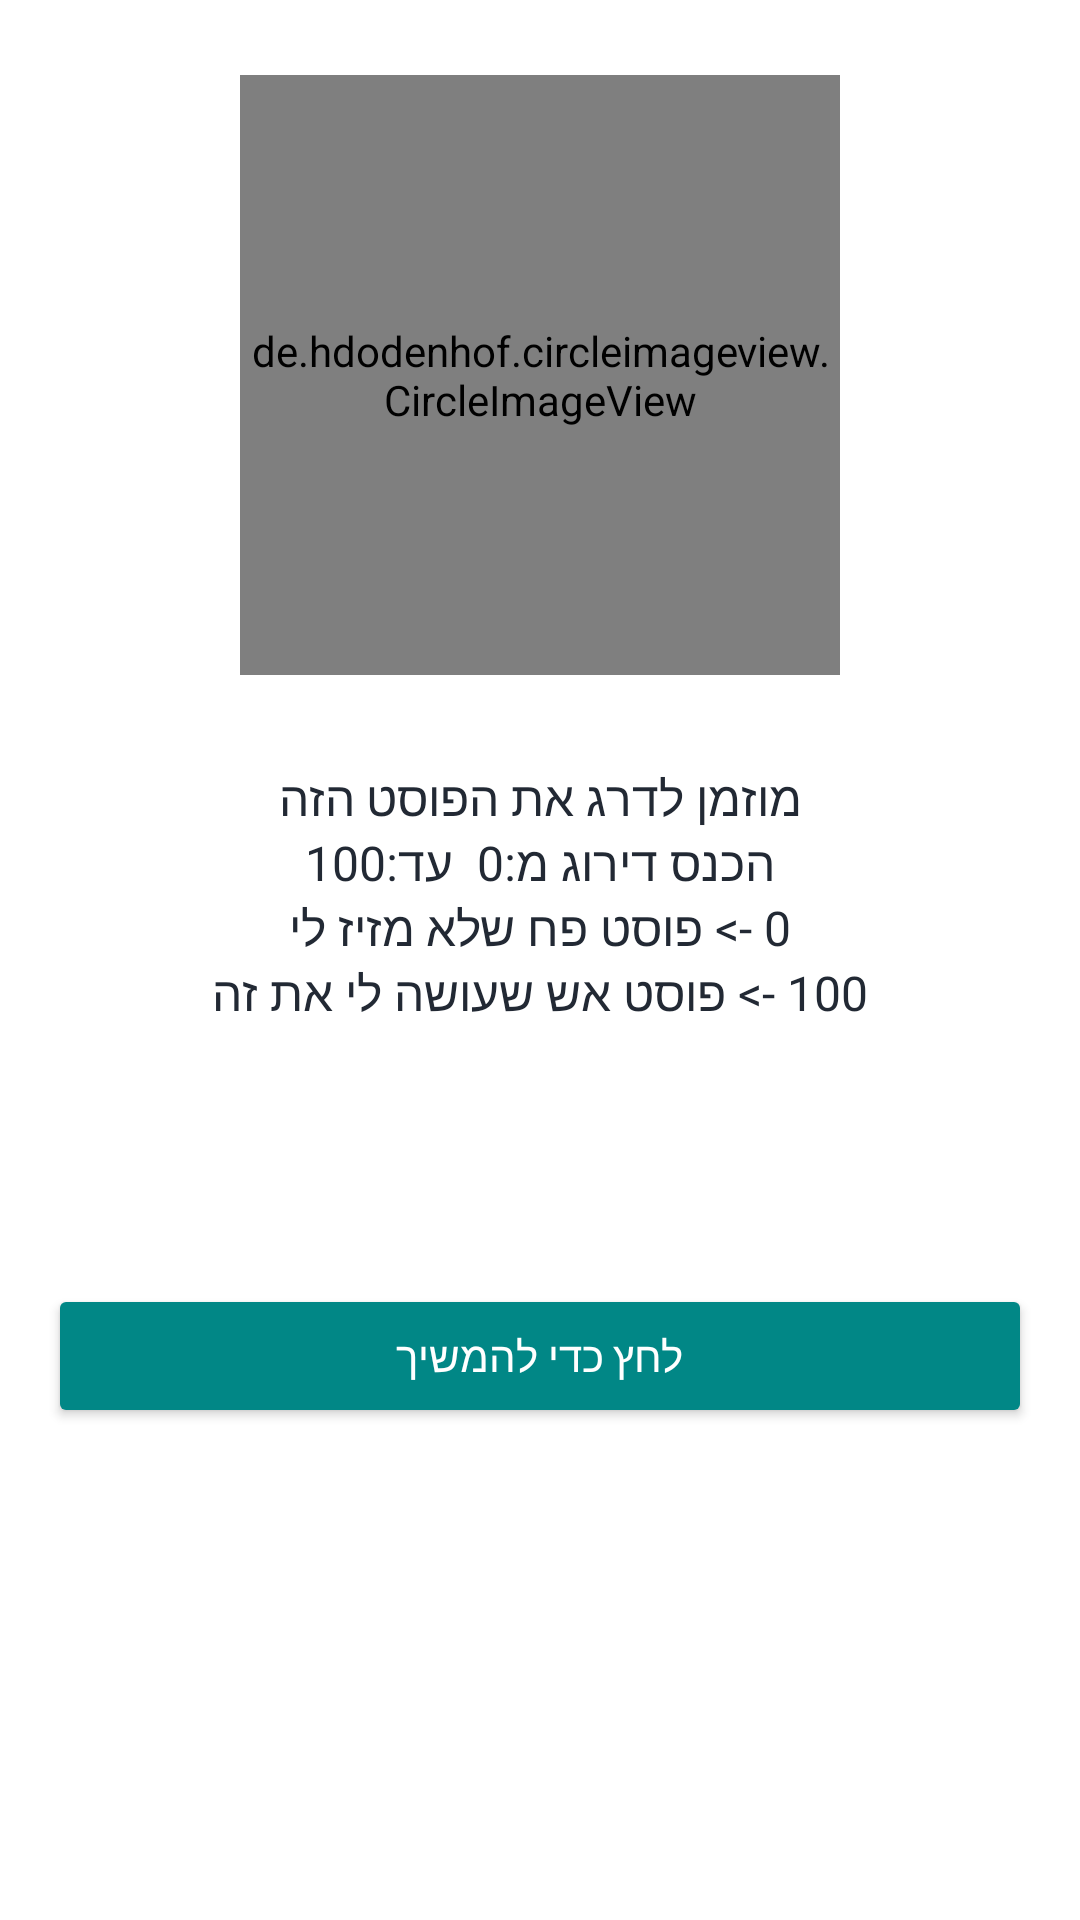

This screen was rendered from an Android layout file. Write that file and the resources it references.
<!-- AndroidManifest.xml: application theme Theme.Alma50A -->
<!-- res/layout/activity_grade_post.xml -->
<?xml version="1.0" encoding="utf-8"?>
<androidx.constraintlayout.widget.ConstraintLayout xmlns:android="http://schemas.android.com/apk/res/android"
    xmlns:app="http://schemas.android.com/apk/res-auto"
    xmlns:tools="http://schemas.android.com/tools"
    android:layout_width="match_parent"
    android:layout_height="match_parent"
    android:background="@drawable/back_ui"

    android:keepScreenOn="true"


    tools:context="activities.LoginActivity">

    <FrameLayout
        android:id="@+id/fl_header_image"
        android:layout_width="wrap_content"
        android:layout_height="250dp"
        app:layout_constraintEnd_toEndOf="parent"
        app:layout_constraintStart_toStartOf="parent"
        app:layout_constraintTop_toTopOf="parent">

        <de.hdodenhof.circleimageview.CircleImageView
            android:id="@+id/user_profile_image_comment"
            android:layout_width="200dp"
            android:layout_height="200dp"
            android:layout_gravity="center"
            android:src="@drawable/alma3" />
    </FrameLayout>

    <TextView
        android:id="@+id/tv_title"
        android:layout_width="wrap_content"
        android:layout_height="wrap_content"
        android:layout_marginTop="5dp"
        android:fontFamily="@font/a103_gadi_almog_regular_aaa"
        android:gravity="center"
        android:text="מוזמן לדרג את הפוסט הזה"
        android:textColor="@color/colorPrimaryText"
        android:textSize="16sp"
        app:layout_constraintEnd_toEndOf="parent"
        app:layout_constraintStart_toStartOf="parent"
        app:layout_constraintTop_toBottomOf="@id/fl_header_image" />

    <TextView
        android:id="@+id/tv_title1"
        android:layout_width="wrap_content"
        android:layout_height="wrap_content"
        android:fontFamily="@font/a103_gadi_almog_regular_aaa"
        android:gravity="center"
        android:text="הכנס דירוג מ:0  עד:100"
        android:textColor="@color/colorPrimaryText"
        android:textSize="16sp"
        app:layout_constraintEnd_toEndOf="parent"
        app:layout_constraintStart_toStartOf="parent"
        app:layout_constraintTop_toBottomOf="@id/tv_title" />
    <TextView
        android:id="@+id/tv_title2"
        android:layout_width="wrap_content"
        android:layout_height="wrap_content"
        android:fontFamily="@font/a103_gadi_almog_regular_aaa"
        android:gravity="center"
        android:text="0 -> פוסט פח שלא מזיז לי"
        android:textColor="@color/colorPrimaryText"
        android:textSize="16sp"
        app:layout_constraintEnd_toEndOf="parent"
        app:layout_constraintStart_toStartOf="parent"
        app:layout_constraintTop_toBottomOf="@id/tv_title1" />
    <TextView
        android:id="@+id/tv_title3"
        android:layout_width="wrap_content"
        android:layout_height="wrap_content"
        android:fontFamily="@font/a103_gadi_almog_regular_aaa"
        android:gravity="center"
        android:text="100 -> פוסט אש שעושה לי את זה"
        android:textColor="@color/colorPrimaryText"
        android:textSize="16sp"
        app:layout_constraintEnd_toEndOf="parent"
        app:layout_constraintStart_toStartOf="parent"
        app:layout_constraintTop_toBottomOf="@id/tv_title2" />

    <ScrollView
        android:layout_width="match_parent"
        android:layout_height="wrap_content"
        app:layout_constraintEnd_toEndOf="parent"
        app:layout_constraintStart_toStartOf="parent"
        app:layout_constraintTop_toBottomOf="@id/tv_title3">

        <androidx.constraintlayout.widget.ConstraintLayout
            android:layout_width="match_parent"
            android:layout_height="wrap_content">

            <com.google.android.material.textfield.TextInputLayout
                android:id="@+id/til_email"
                style="@style/LoginTextInputLayoutStyle1"
                android:layout_width="match_parent"
                android:layout_height="wrap_content"
                android:layout_marginStart="16dp"
                android:layout_marginTop="10dp"
                android:layout_marginEnd="16dp"
                app:layout_constraintEnd_toEndOf="parent"
                app:layout_constraintStart_toStartOf="parent"
                app:layout_constraintTop_toTopOf="parent">

                <com.google.android.material.textfield.TextInputEditText
                    android:id="@+id/et_gradeNum"
                    style="@style/HelperTextAppearance"
                    android:layout_width="match_parent"
                    android:layout_height="wrap_content"
                    android:gravity="center_horizontal"
                    android:inputType="number"
                    android:paddingRight="10dp"

                    android:textSize="20dp" />
            </com.google.android.material.textfield.TextInputLayout>


            <Button
                android:id="@+id/btn_pass_post"
                android:layout_width="match_parent"
                android:layout_height="wrap_content"
                android:layout_gravity="center"
                android:layout_marginStart="16dp"
                android:layout_marginTop="10dp"
                android:layout_marginEnd="16dp"
                android:backgroundTint="@color/teal_700"
                android:fontFamily="@font/a101_ankaclm_bold_webfont"
                android:gravity="center"
                android:paddingTop="@dimen/btn_padding"
                android:paddingBottom="@dimen/btn_padding"
                android:text="לחץ כדי להמשיך"
                android:textColor="@android:color/white"
                android:textSize="14sp"
                app:layout_constraintEnd_toEndOf="parent"
                app:layout_constraintStart_toStartOf="parent"
                app:layout_constraintTop_toBottomOf="@id/til_email" />


        </androidx.constraintlayout.widget.ConstraintLayout>
    </ScrollView>
</androidx.constraintlayout.widget.ConstraintLayout>
<!-- resources referenced by this layout -->
<resources>
  <color name="colorPrimaryText">#222934</color>
  <color name="teal_700">#FF018786</color>
  <dimen name="btn_padding">8dp</dimen>
  <style name="HelperTextAppearance" parent="TextAppearance.AppCompat">
          <item name="android:textColor">@android:color/white</item>
          <item name="android:textStyle">italic</item>
      </style>
  <style name="LoginTextInputLayoutStyle1" parent="Widget.MaterialComponents.TextInputLayout.OutlinedBox">
          <item name="boxCornerRadiusBottomStart">16dp</item>
          <item name="boxCornerRadiusBottomEnd">16dp</item>
          <item name="boxCornerRadiusTopStart">16dp</item>
          <item name="boxCornerRadiusTopEnd">16dp</item>
          <item name="boxStrokeColor">#000</item>
          <item name="boxStrokeWidth">2dp</item>
          <item name="android:textColorHint">#000</item>
      </style>
  <style name="Theme.Alma50A" parent="Theme.MaterialComponents.DayNight.NoActionBar">
          
          <item name="colorPrimary">@color/purple_500</item>
          <item name="colorPrimaryVariant">@color/purple_700</item>
          <item name="colorOnPrimary">@color/white</item>
          
          <item name="colorSecondary">@color/teal_200</item>
          <item name="colorSecondaryVariant">@color/teal_700</item>
          <item name="colorOnSecondary">@color/black</item>
          
          <item name="android:statusBarColor" tools:targetApi="l">?attr/colorPrimaryVariant</item>
          
      </style>
  <color name="purple_500">#FF6200EE</color>
  <color name="purple_700">#FF3700B3</color>
  <color name="white">#FFFFFFFF</color>
  <color name="teal_200">#FF03DAC5</color>
  <color name="black">#FF000000</color>
</resources>
